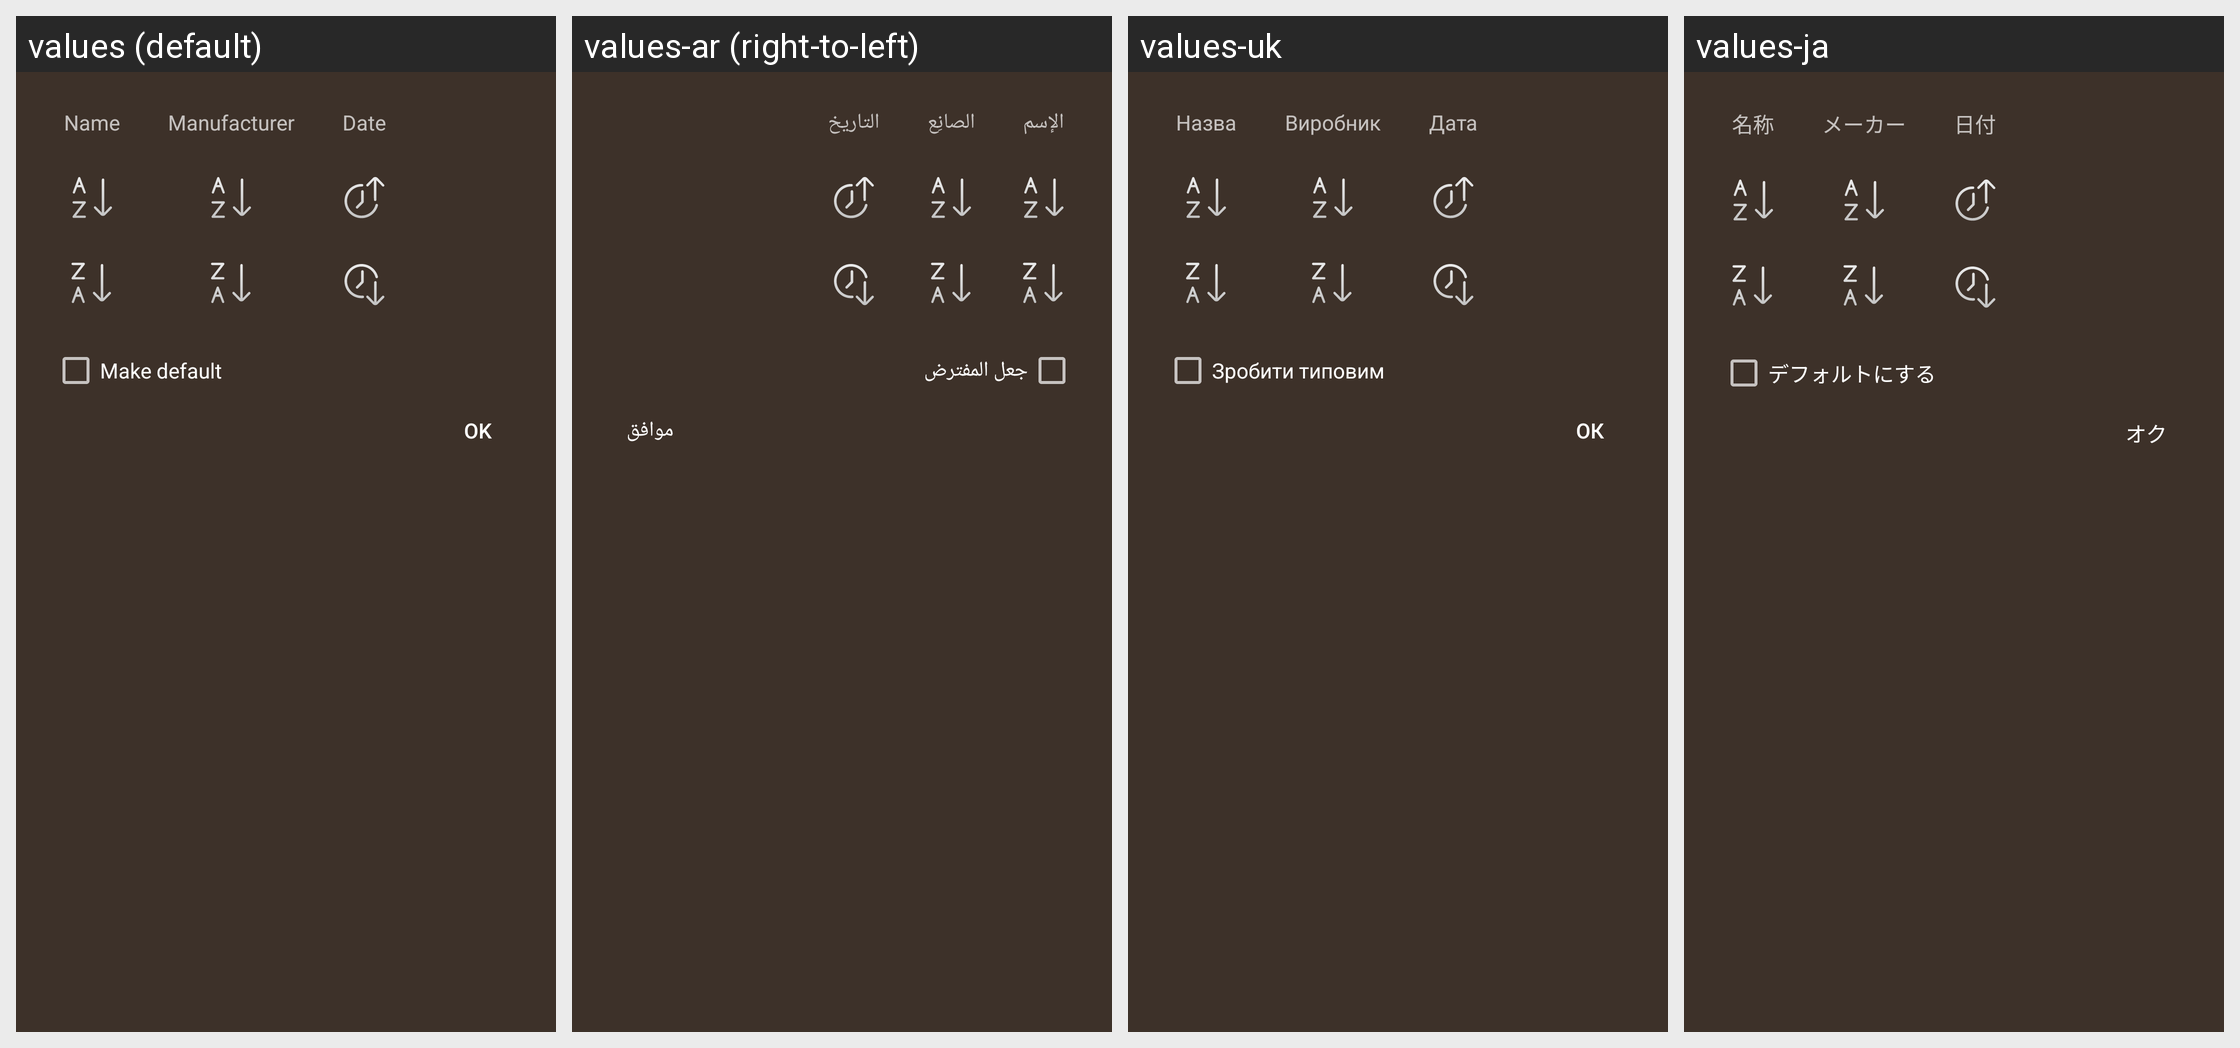

The Android screen above is rendered under several locales of the same app. Produce the string resources it draws, with the default and per-locale values.
Android screen res/layout/sort_popup.xml rendered under 4 locales, left to right: values (default), values-ar (right-to-left), values-uk, values-ja. Device: Nexus 5 (rendered at 1080×1920; each locale shown at half size, 540×960, under a caption strip naming it); theme AppTheme.
Other locales in the repository, not shown: values-de, values-el, values-es, values-fi, values-fr, values-hi, values-hu, values-it, values-ko, values-nl, values-pt, values-ru, values-sv, values-zh.
Strings drawn on this screen, with the default value and each locale's value (text and hints the layout hard-codes, and strings that could not be matched under every locale, appear in the picture but are not listed):

sort_property_name
  values: Name
  values-ar: الإسم
  values-uk: Назва
  values-ja: 名称

sort_property_manufacturer
  values: Manufacturer
  values-ar: الصانِع
  values-uk: Виробник
  values-ja: メーカー

sort_property_date
  values: Date
  values-ar: التاريخ
  values-uk: Дата
  values-ja: 日付

activity_files_sort_order_make_default
  values: Make default
  values-ar: جعل المفترض
  values-uk: Зробити типовим
  values-ja: デフォルトにする

action_ok
  values: OK
  values-ar: موافق
  values-uk: ОК
  values-ja: オク
